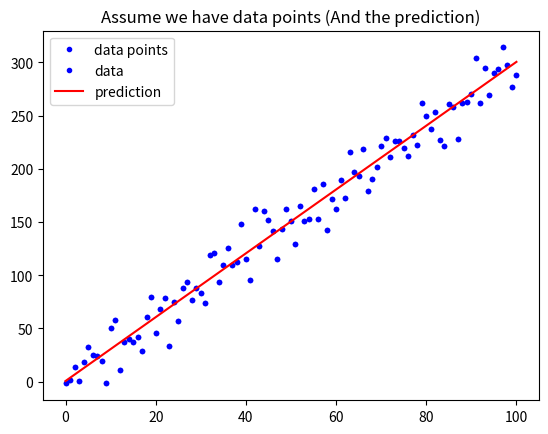

Recreate this plot in Python.

# coding: utf-8

# # 統計指標實作範例
# ## 常見於迴歸問題的評估指標
# * Mean Absolute Error (MAE)
# * Mean Squared Error (MSE)
# 
# ## 常見於分類問題的指標
# * Binary Cross Entropy (CE)
# 
# ##### 後面的課程還會有更詳細的說明

# In[1]:


import numpy as np
import matplotlib.pyplot as plt


# In[2]:


w = 3
b = 0.5

x_lin = np.linspace(0, 100, 101)

y = (x_lin + np.random.randn(101) * 5) * w + b

plt.plot(x_lin, y, 'b.', label = 'data points')
plt.title("Assume we have data points")
plt.legend(loc = 2)
plt.show()


# In[3]:


y_hat = x_lin * w + b
plt.plot(x_lin, y, 'b.', label = 'data')
plt.plot(x_lin, y_hat, 'r-', label = 'prediction')
plt.title("Assume we have data points (And the prediction)")
plt.legend(loc = 2)
plt.show()


# ## 練習時間
# #### 請寫一個函式用來計算 Mean Square Error
# $ MSE = \frac{1}{n}\sum_{i=1}^{n}{(Y_i - \hat{Y}_i)^2} $
# 
# ### Hint: [如何取平方](https://googoodesign.gitbooks.io/-ezpython/unit-1.html)

# In[4]:


def mean_absolute_error(y, yp):
    """
    計算 MAE
    Args:
        - y: 實際值
        - yp: 預測值
    Return:
        - mae: MAE
    """
    mae = MAE = sum(abs(y - yp)) / len(y)
    return mae

def mean_squared_error(y, yp):
    """
    計算 MSE
    Args:
        - y: 實際值
        - yp: 預測值
    Return:
        - mse: MSE
    """
    mse = sum((y - yp)**2) / len(y)
    return mse

MSE = mean_squared_error(y, y_hat)
MAE = mean_absolute_error(y, y_hat)
print("The Mean squared error is %.3f" % (MSE))
print("The Mean absolute error is %.3f" % (MAE))

